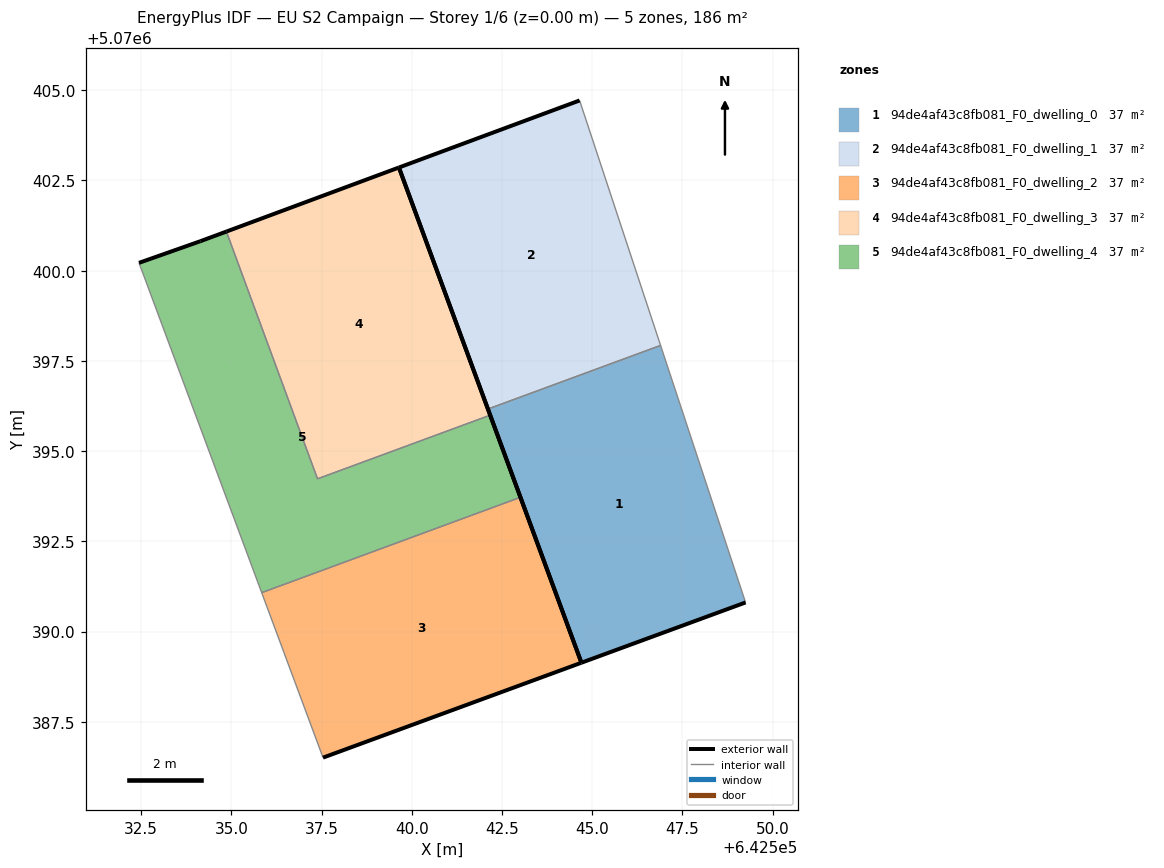
=== STOREY PLAN SPEC (per zone: floor XY polygon, exterior-wall plan segments, windows/doors) ===
zone 1: 94de4af43c8fb081_F0_dwelling_0  (37.3 m²)
  floor: (642549.25, 5070390.81) (642546.90, 5070397.93) (642542.11, 5070396.17) (642544.70, 5070389.14)
  exterior wall: (642544.70, 5070389.14) – (642542.11, 5070396.17)  [7.5 m]
  exterior wall: (642549.25, 5070390.81) – (642544.70, 5070389.14)  [4.8 m]
  interior walls: 2
zone 2: 94de4af43c8fb081_F0_dwelling_1  (37.3 m²)
  floor: (642546.90, 5070397.93) (642544.65, 5070404.72) (642539.65, 5070402.86) (642542.11, 5070396.17)
  exterior wall: (642542.11, 5070396.17) – (642539.65, 5070402.86)  [7.1 m]
  exterior wall: (642539.65, 5070402.86) – (642544.65, 5070404.72)  [5.3 m]
  interior walls: 2
zone 3: 94de4af43c8fb081_F0_dwelling_2  (37.3 m²)
  floor: (642544.70, 5070389.14) (642543.01, 5070393.72) (642535.84, 5070391.08) (642537.54, 5070386.51)
  exterior wall: (642543.01, 5070393.72) – (642544.70, 5070389.14)  [4.9 m]
  exterior wall: (642544.70, 5070389.14) – (642537.54, 5070386.51)  [7.6 m]
  interior walls: 2
zone 4: 94de4af43c8fb081_F0_dwelling_3  (37.3 m²)
  floor: (642542.17, 5070396.00) (642539.65, 5070402.86) (642534.86, 5070401.08) (642537.39, 5070394.23)
  exterior wall: (642534.86, 5070401.08) – (642539.65, 5070402.86)  [5.1 m]
  exterior wall: (642539.65, 5070402.86) – (642542.17, 5070396.00)  [7.3 m]
  interior walls: 2
zone 5: 94de4af43c8fb081_F0_dwelling_4  (37.3 m²)
  floor: (642543.01, 5070393.72) (642542.17, 5070396.00) (642537.39, 5070394.23) (642534.86, 5070401.08) (642534.14, 5070400.82) (642532.44, 5070400.22) (642535.84, 5070391.08)
  exterior wall: (642542.17, 5070396.00) – (642543.01, 5070393.72)  [2.4 m]
  exterior wall: (642532.44, 5070400.22) – (642534.14, 5070400.82)  [1.8 m]
  exterior wall: (642534.14, 5070400.82) – (642534.86, 5070401.08)  [0.8 m]
  interior walls: 4

=== DERIVED (storey summary) ===
Building: EU S2 Campaign
Storey: 1 of 6  (floor level z = 0.00 m)
Storey gross floor area: 186.3 m²
Zones on this storey: 5
  - 94de4af43c8fb081_F0_dwelling_0: floor 37.3 m²; exterior wall 12.3 m (37.0 m²); WWR 0.0%
  - 94de4af43c8fb081_F0_dwelling_1: floor 37.3 m²; exterior wall 12.5 m (37.4 m²); WWR 0.0%
  - 94de4af43c8fb081_F0_dwelling_2: floor 37.3 m²; exterior wall 12.5 m (37.5 m²); WWR 0.0%
  - 94de4af43c8fb081_F0_dwelling_3: floor 37.3 m²; exterior wall 12.4 m (37.2 m²); WWR 0.0%
  - 94de4af43c8fb081_F0_dwelling_4: floor 37.3 m²; exterior wall 5.0 m (15.0 m²); WWR 0.0%
Zone adjacency (shared interzone walls):
  - 94de4af43c8fb081_F0_dwelling_0 ↔ 94de4af43c8fb081_F0_dwelling_1
  - 94de4af43c8fb081_F0_dwelling_2 ↔ 94de4af43c8fb081_F0_dwelling_4
  - 94de4af43c8fb081_F0_dwelling_3 ↔ 94de4af43c8fb081_F0_dwelling_4